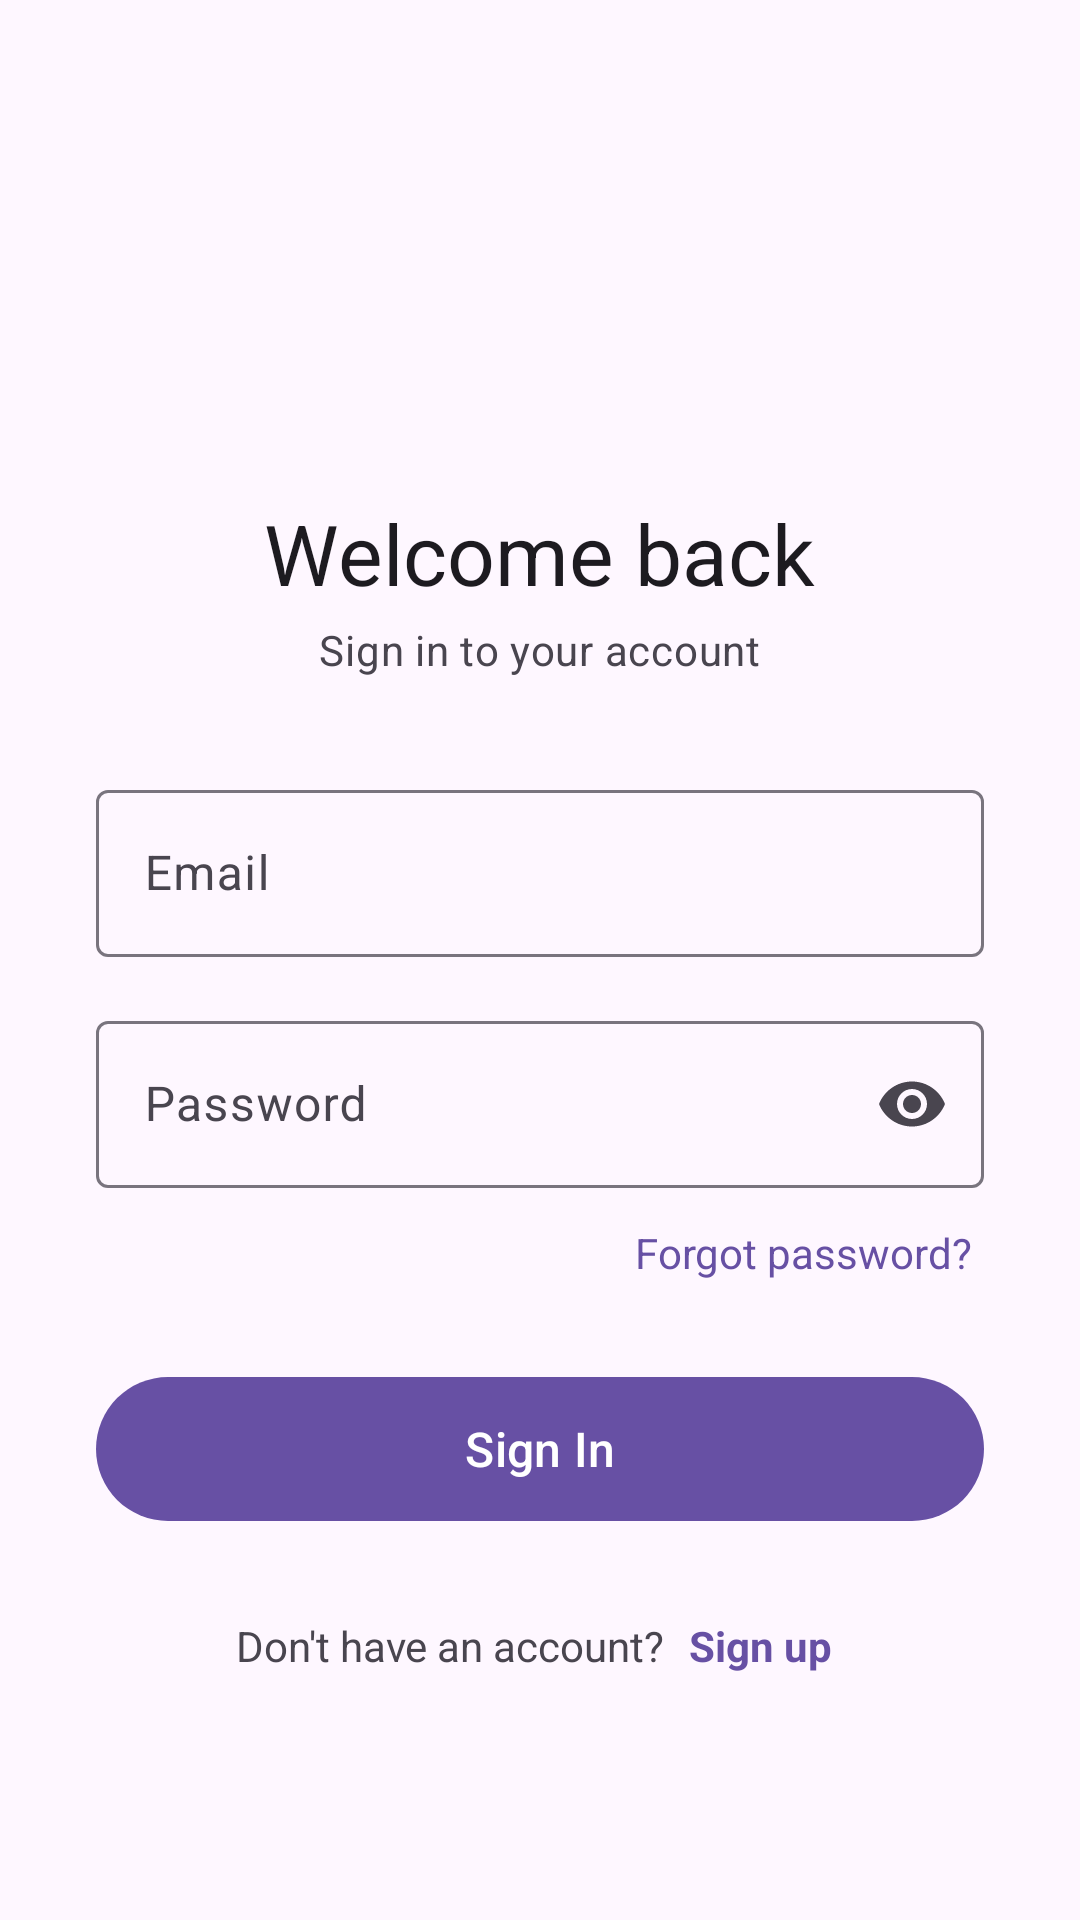

Produce the Android XML layout that renders to this screen, including the resource entries it uses.
<!-- AndroidManifest.xml: application theme Theme.FLoginSignup -->
<!-- res/layout/fragment_login.xml -->
<?xml version="1.0" encoding="utf-8"?>
<ScrollView xmlns:android="http://schemas.android.com/apk/res/android"
    xmlns:app="http://schemas.android.com/apk/res-auto"
    xmlns:tools="http://schemas.android.com/tools"
    android:layout_width="match_parent"
    android:layout_height="match_parent"
    android:fillViewport="true"
    tools:context=".LoginFragment">

    <LinearLayout
        android:layout_width="match_parent"
        android:layout_height="wrap_content"
        android:gravity="center"
        android:orientation="vertical"
        android:paddingHorizontal="32dp"
        android:paddingVertical="48dp">

        <ImageView
            android:layout_width="72dp"
            android:layout_height="72dp"
            android:contentDescription="@null"
            android:src="@drawable/ic_lock"
            app:tint="?attr/colorPrimary" />

        <TextView
            android:layout_width="wrap_content"
            android:layout_height="wrap_content"
            android:layout_marginTop="16dp"
            android:text="@string/login_title"
            android:textAppearance="?attr/textAppearanceHeadlineMedium" />

        <TextView
            android:layout_width="wrap_content"
            android:layout_height="wrap_content"
            android:layout_marginTop="4dp"
            android:layout_marginBottom="32dp"
            android:text="@string/login_subtitle"
            android:textAppearance="?attr/textAppearanceBodyMedium"
            android:textColor="?attr/colorOnSurfaceVariant" />

        <com.google.android.material.textfield.TextInputLayout
            style="@style/Widget.Material3.TextInputLayout.OutlinedBox"
            android:layout_width="match_parent"
            android:layout_height="wrap_content"
            android:hint="@string/email_hint">

            <com.google.android.material.textfield.TextInputEditText
                android:id="@+id/etUsernameLogin"
                android:layout_width="match_parent"
                android:layout_height="wrap_content"
                android:autofillHints="emailAddress"
                android:inputType="textEmailAddress" />
        </com.google.android.material.textfield.TextInputLayout>

        <com.google.android.material.textfield.TextInputLayout
            style="@style/Widget.Material3.TextInputLayout.OutlinedBox"
            android:layout_width="match_parent"
            android:layout_height="wrap_content"
            android:layout_marginTop="16dp"
            android:hint="@string/password_hint"
            app:endIconMode="password_toggle">

            <com.google.android.material.textfield.TextInputEditText
                android:id="@+id/etPasswordLogin"
                android:layout_width="match_parent"
                android:layout_height="wrap_content"
                android:autofillHints="password"
                android:inputType="textPassword" />
        </com.google.android.material.textfield.TextInputLayout>

        <TextView
            android:id="@+id/tvForgotPasswordLinkLogin"
            android:layout_width="wrap_content"
            android:layout_height="wrap_content"
            android:layout_gravity="end"
            android:layout_marginTop="8dp"
            android:padding="4dp"
            android:text="@string/forgot_link"
            android:textColor="?attr/colorPrimary" />

        <com.google.android.material.button.MaterialButton
            android:id="@+id/btnLogin"
            android:layout_width="match_parent"
            android:layout_height="56dp"
            android:layout_marginTop="24dp"
            android:text="@string/login_button"
            android:textSize="16sp" />

        <LinearLayout
            android:layout_width="wrap_content"
            android:layout_height="wrap_content"
            android:layout_marginTop="24dp"
            android:gravity="center_vertical"
            android:orientation="horizontal">

            <TextView
                android:layout_width="wrap_content"
                android:layout_height="wrap_content"
                android:text="@string/no_account_prompt"
                android:textColor="?attr/colorOnSurfaceVariant" />

            <TextView
                android:id="@+id/tvSignupLinkLogin"
                android:layout_width="wrap_content"
                android:layout_height="wrap_content"
                android:layout_marginStart="4dp"
                android:padding="4dp"
                android:text="@string/signup_link"
                android:textColor="?attr/colorPrimary"
                android:textStyle="bold" />
        </LinearLayout>
    </LinearLayout>
</ScrollView>
<!-- resources referenced by this layout -->
<resources>
  <string name="email_hint">Email</string>
  <string name="forgot_link">Forgot password?</string>
  <string name="login_button">Sign In</string>
  <string name="login_subtitle">Sign in to your account</string>
  <string name="login_title">Welcome back</string>
  <string name="no_account_prompt">Don\'t have an account?</string>
  <string name="password_hint">Password</string>
  <string name="signup_link">Sign up</string>
  <style name="Theme.FLoginSignup" parent="Base.Theme.FLoginSignup" />
  <style name="Base.Theme.FLoginSignup" parent="Theme.Material3.DayNight.NoActionBar">
          
          
      </style>
</resources>
